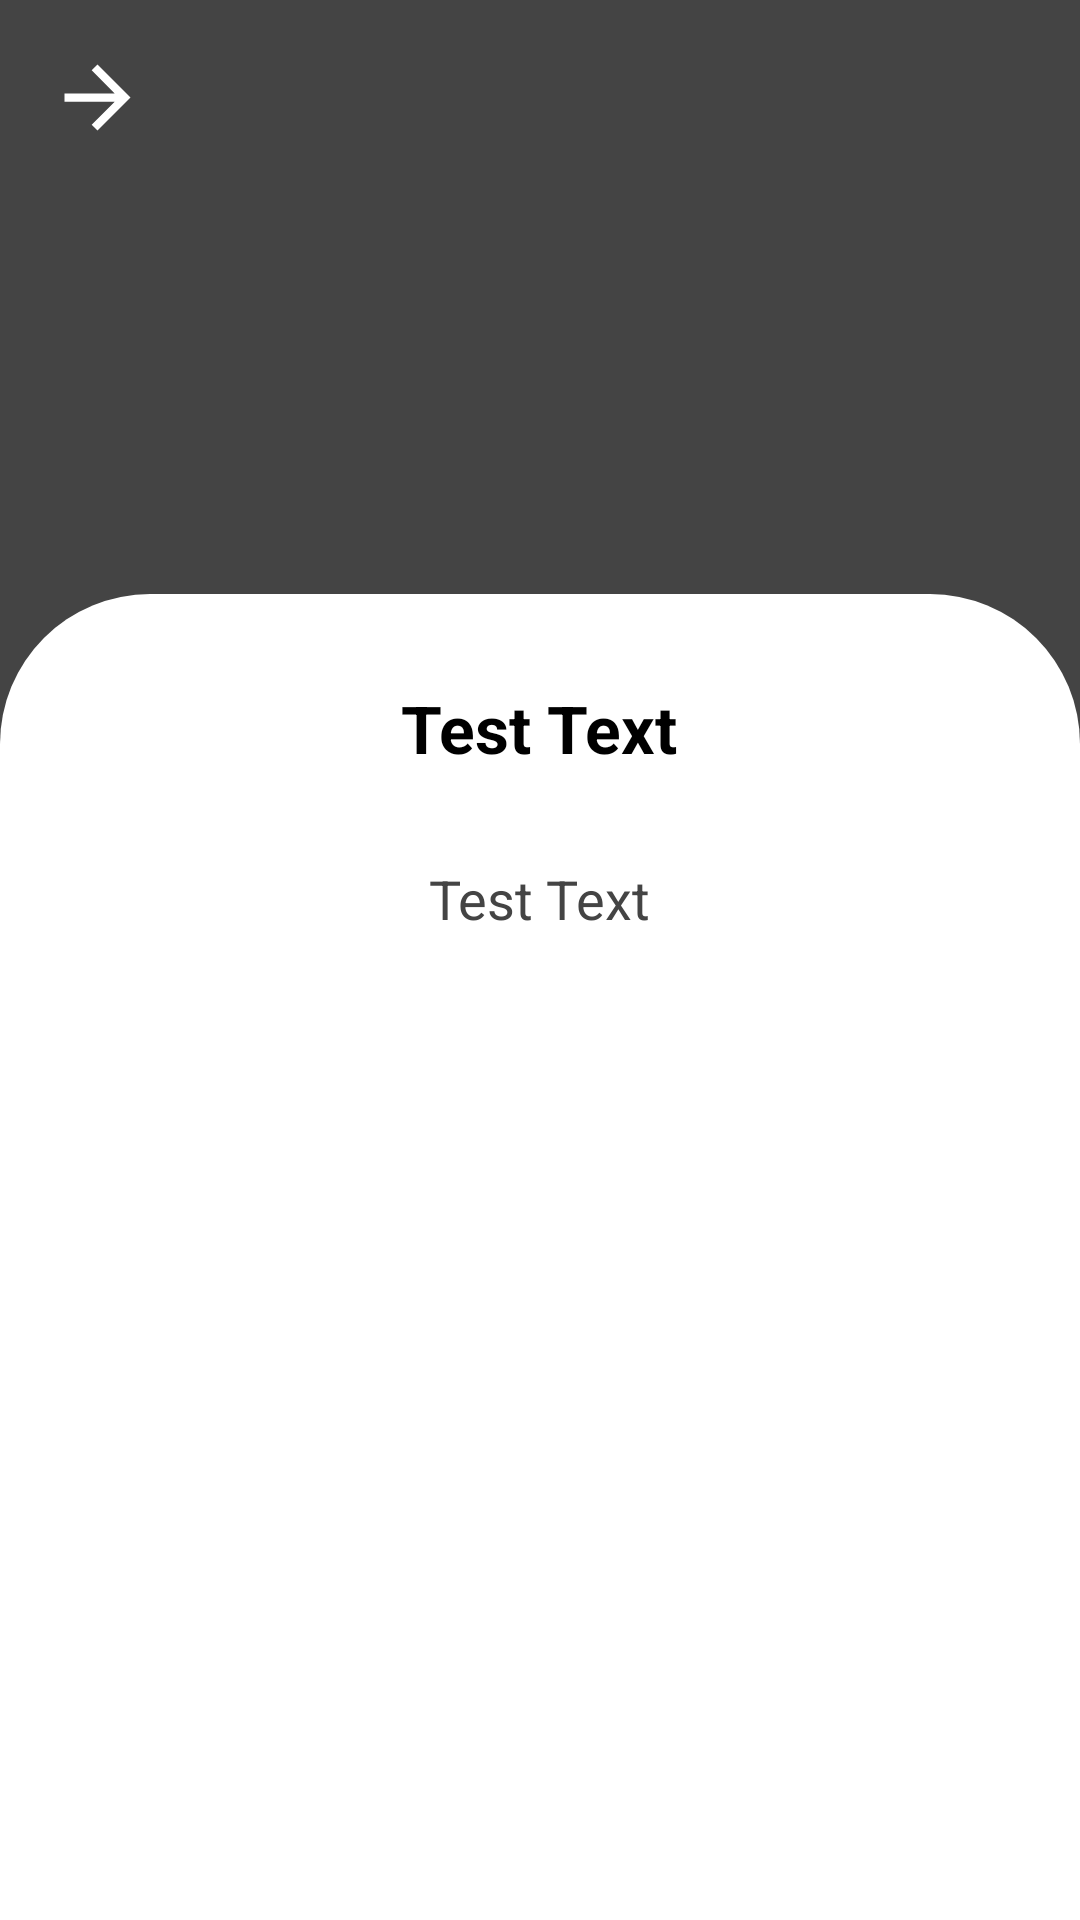

Produce the Android XML layout that renders to this screen, including the resource entries it uses.
<!-- AndroidManifest.xml: application theme SplashScreenStyle -->
<!-- res/layout/fragment_details.xml -->
<?xml version="1.0" encoding="utf-8"?>
<androidx.core.widget.NestedScrollView
    xmlns:android="http://schemas.android.com/apk/res/android"
    xmlns:app="http://schemas.android.com/apk/res-auto"
    xmlns:tools="http://schemas.android.com/tools"
    android:layout_width="match_parent"
    android:layout_height="match_parent"
    android:gravity="top"
    android:orientation="vertical"
    tools:context=".ui.DetailsFragment">

<androidx.constraintlayout.widget.ConstraintLayout
    android:layout_width="match_parent"
    android:layout_height="match_parent"
    >



    <ImageView
        android:id="@+id/iv_details"
        android:layout_width="match_parent"
        android:layout_height="250dp"
        android:background="@color/gray"
        android:textSize="42sp"
        android:scaleType="fitXY"
        app:layout_constraintEnd_toEndOf="parent"
        app:layout_constraintStart_toStartOf="parent"
        app:layout_constraintTop_toTopOf="parent"
        android:contentDescription="@string/images" />
    <TextView
        android:id="@+id/back_from_details"
        android:layout_width="33dp"
        android:layout_height="33dp"
        android:layout_margin="16dp"
        android:background="@drawable/ic_arrow_back"
        app:layout_constraintStart_toStartOf="parent"
        app:layout_constraintTop_toTopOf="parent"
 />

    <LinearLayout
        android:id="@+id/linearLayout2"
        android:layout_width="match_parent"
        android:layout_height="wrap_content"
        android:layout_marginTop="198dp"
        android:minHeight="520dp"
        android:background="@drawable/box_background"
        android:gravity="center_horizontal"
        android:orientation="vertical"
        app:layout_constraintEnd_toEndOf="parent"
        app:layout_constraintStart_toStartOf="parent"
        app:layout_constraintTop_toTopOf="parent">

        <TextView
            android:id="@+id/tv_details_title"
            android:layout_width="wrap_content"
            android:layout_height="wrap_content"
            android:layout_marginTop="30dp"
            android:text="@string/test_text"
            android:textColor="@color/dark"
            android:textSize="22sp"
            android:textStyle="bold"
            android:contentDescription="@string/images" />

        <TextView
            android:id="@+id/tv_details_discription"
            android:layout_width="wrap_content"
            android:layout_height="wrap_content"
            android:layout_margin="30dp"
            android:gravity="center_horizontal"
            android:paddingStart="10dp"
            android:paddingEnd="10dp"
            android:textColor="@color/gray"
            android:text="@string/test_text"
            android:textSize="18sp" />
    </LinearLayout>


</androidx.constraintlayout.widget.ConstraintLayout>
</androidx.core.widget.NestedScrollView>
<!-- resources referenced by this layout -->
<resources>
  <color name="dark">#FF000000</color>
  <color name="gray">#444444</color>
  <!-- drawable box_background (drawable-v24) -->
  <?xml version="1.0" encoding="utf-8"?>
  <shape android:shape="rectangle" xmlns:android="http://schemas.android.com/apk/res/android">
  <solid android:color="@color/light"/>
      <corners android:topLeftRadius="50dp" android:topRightRadius="50dp"/>
  </shape>
  <!-- drawable ic_arrow_back (drawable) -->
  <vector xmlns:android="http://schemas.android.com/apk/res/android"
      android:width="24dp"
      android:height="24dp"
      android:viewportWidth="24"
      android:viewportHeight="24"
      android:tint="@color/light">
    <path
        android:fillColor="@android:color/white"
        android:pathData="M12,4l-1.41,1.41L16.17,11H4v2h12.17l-5.58,5.59L12,20l8,-8z"/>
  </vector>
  <string name="images">images</string>
  <string name="test_text">Test Text</string>
  <style name="SplashScreenStyle" parent="Theme.MaterialComponents.DayNight.DarkActionBar">
          <item name="android:windowBackground">@drawable/splash_screen</item>
          <item name="android:windowTranslucentStatus">true</item>
          <item name="android:windowTranslucentNavigation">true</item>
      </style>
  <color name="light">#FFFFFFFF</color>
  <!-- drawable splash_screen: png bitmap (drawable-ldpi, 55962 bytes) -->
</resources>
